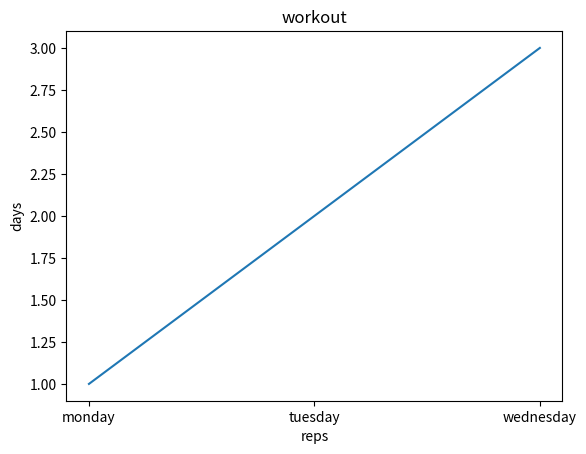

Reproduce this figure in Python.
#to be used in lotto number project
import matplotlib.pyplot as plt


days = ["monday", "tuesday", "wednesday"]
reps = [1, 2, 3]
plt.plot(days, reps)
plt.xlabel("reps")
plt.ylabel("days")
plt.title("workout")
plt.show()
